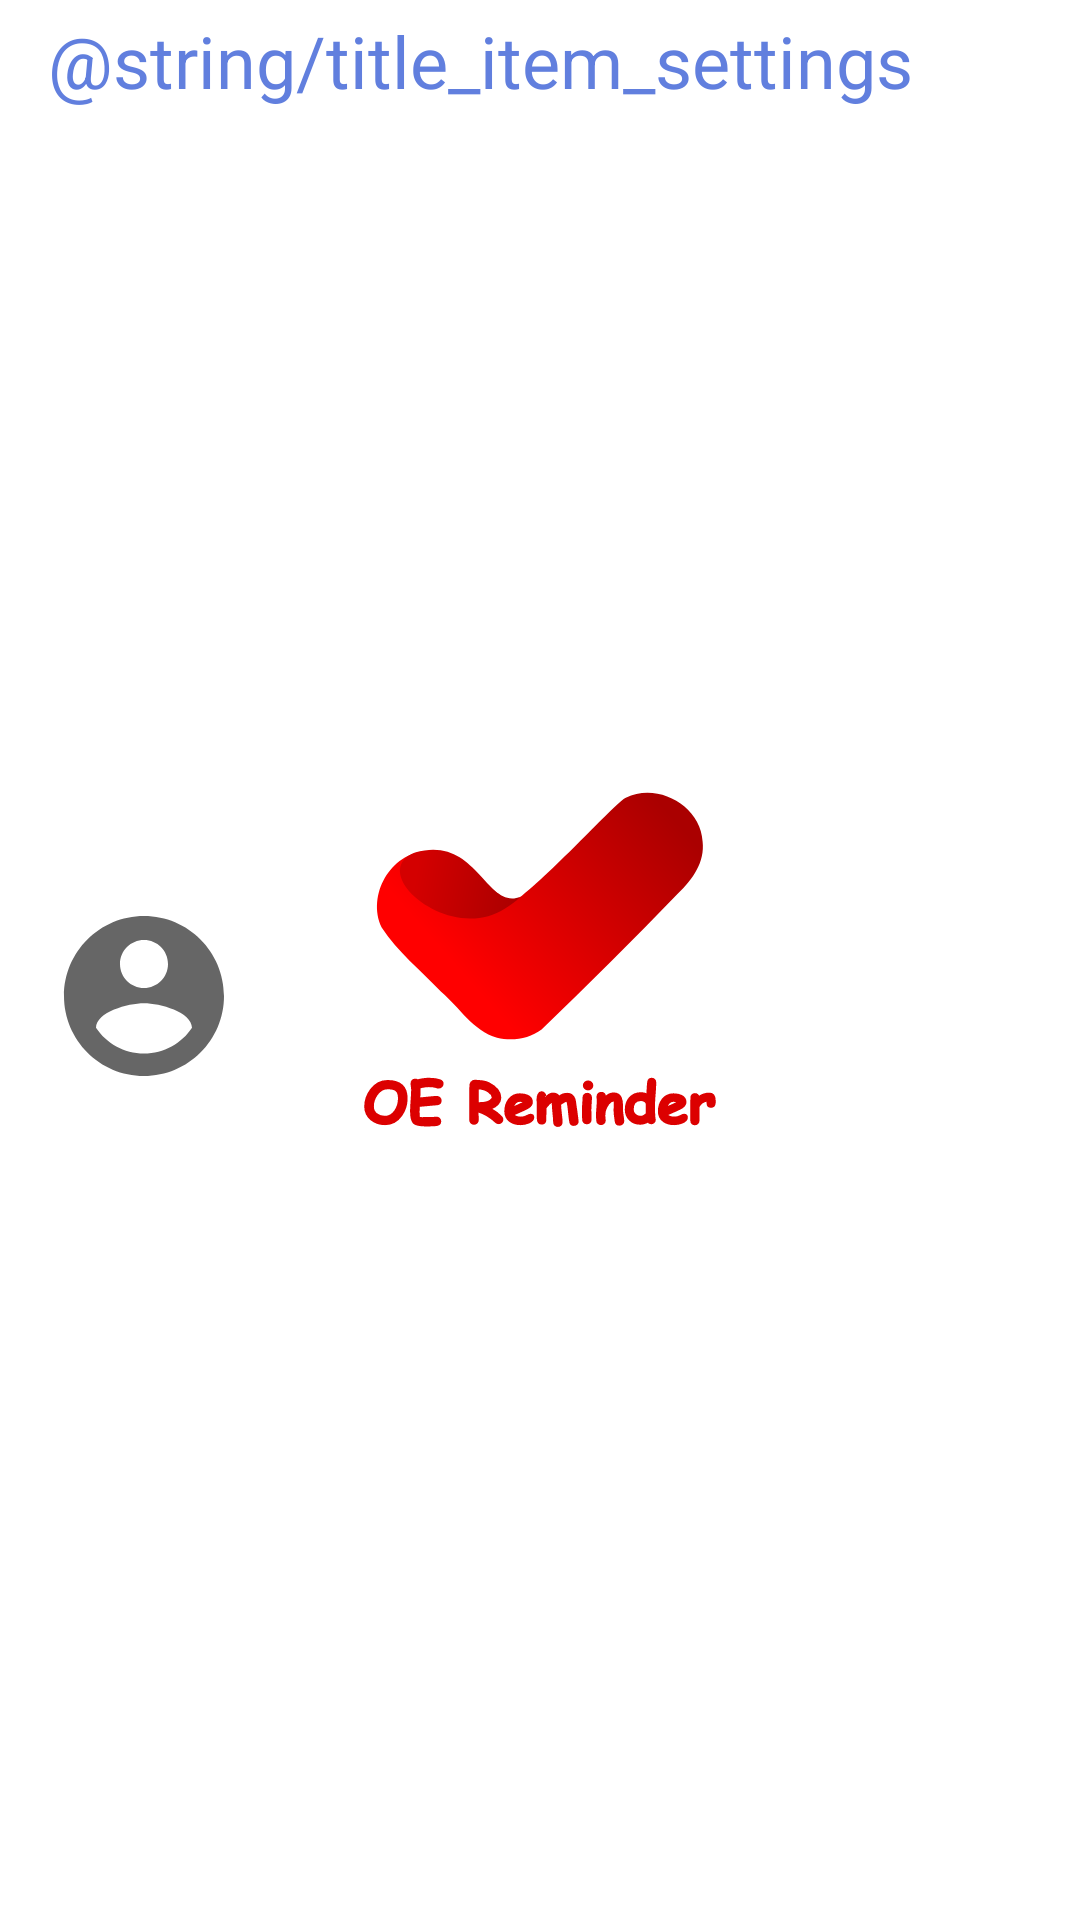

Layout XML and referenced resources for this Android screen:
<!-- AndroidManifest.xml: application theme SplashScreenStyle -->
<!-- res/layout/layout_profile.xml -->
<?xml version="1.0" encoding="utf-8"?>
<androidx.constraintlayout.widget.ConstraintLayout xmlns:android="http://schemas.android.com/apk/res/android"
    xmlns:app="http://schemas.android.com/apk/res-auto"
    android:layout_width="match_parent"
    android:layout_height="wrap_content"
    android:paddingBottom="@dimen/dp_16">

    <androidx.appcompat.widget.Toolbar
        android:id="@+id/toolbar"
        android:layout_width="match_parent"
        android:layout_height="wrap_content"
        android:background="?android:attr/colorBackground"
        android:paddingStart="@dimen/dp_8"
        android:paddingEnd="@dimen/dp_8"
        android:theme="@style/Widget.MaterialComponents.Toolbar"
        app:elevation="0dp"
        app:layout_constraintEnd_toEndOf="parent"
        app:layout_constraintStart_toStartOf="parent"
        app:layout_constraintTop_toTopOf="parent"
        app:title="@string/title_item_settings"
        app:titleTextAppearance="@style/TextAppearance.AppCompat.Headline"
        app:titleTextColor="@color/color_accent" />

    <ImageView
        android:id="@+id/imageAvatar"
        android:layout_width="wrap_content"
        android:layout_height="wrap_content"
        android:layout_marginStart="@dimen/dp_16"
        android:layout_marginBottom="@dimen/dp_16"
        android:contentDescription="@string/description_avatar"
        app:layout_constraintBottom_toBottomOf="parent"
        app:layout_constraintStart_toStartOf="parent"
        app:layout_constraintTop_toBottomOf="@+id/toolbar"
        app:srcCompat="@drawable/ic_round_account_circle" />

    <TextView
        android:id="@+id/textDisplayName"
        android:layout_width="0dp"
        android:layout_height="wrap_content"
        android:layout_marginStart="@dimen/dp_16"
        android:layout_marginEnd="@dimen/dp_16"
        android:textColor="?android:attr/textColorPrimary"
        android:textSize="@dimen/sp_16"
        android:textStyle="bold"
        app:layout_constraintEnd_toEndOf="parent"
        app:layout_constraintStart_toEndOf="@+id/imageAvatar"
        app:layout_constraintTop_toTopOf="@+id/imageAvatar" />

    <TextView
        android:id="@+id/textEmail"
        android:layout_width="0dp"
        android:layout_height="wrap_content"
        android:layout_marginTop="@dimen/dp_8"
        android:layout_marginEnd="@dimen/dp_16"
        android:textSize="@dimen/sp_14"
        app:layout_constraintBottom_toBottomOf="parent"
        app:layout_constraintEnd_toEndOf="parent"
        app:layout_constraintStart_toStartOf="@+id/textDisplayName"
        app:layout_constraintTop_toBottomOf="@+id/textDisplayName" />
</androidx.constraintlayout.widget.ConstraintLayout>
<!-- resources referenced by this layout -->
<resources>
  <color name="color_accent">#617FDE</color>
  <dimen name="dp_16">16dp</dimen>
  <dimen name="dp_8">8dp</dimen>
  <dimen name="sp_14">14sp</dimen>
  <dimen name="sp_16">16sp</dimen>
  <!-- drawable ic_round_account_circle (drawable) -->
  <vector xmlns:android="http://schemas.android.com/apk/res/android"
      android:width="64dp"
      android:height="64dp"
      android:tint="?attr/colorControlNormal"
      android:viewportWidth="24"
      android:viewportHeight="24">
      <path
          android:fillColor="@android:color/white"
          android:pathData="M12,2C6.48,2 2,6.48 2,12s4.48,10 10,10 10,-4.48 10,-10S17.52,2 12,2zM12,5c1.66,0 3,1.34 3,3s-1.34,3 -3,3 -3,-1.34 -3,-3 1.34,-3 3,-3zM12,19.2c-2.5,0 -4.71,-1.28 -6,-3.22 0.03,-1.99 4,-3.08 6,-3.08 1.99,0 5.97,1.09 6,3.08 -1.29,1.94 -3.5,3.22 -6,3.22z" />
  </vector>
  <style name="SplashScreenStyle" parent="Theme.MaterialComponents.Light.NoActionBar">
          <item name="android:windowBackground">@drawable/bg_splash</item>
          <item name="android:statusBarColor">@android:color/white</item>
          <item name="android:windowLightStatusBar">true</item>
      </style>
  <!-- drawable bg_splash (drawable) -->
  <?xml version="1.0" encoding="utf-8"?>
  <layer-list xmlns:android="http://schemas.android.com/apk/res/android">
      <item android:drawable="?android:attr/colorBackground" />
      <item
          android:drawable="@drawable/ic_logo_name"
          android:gravity="center" />
  </layer-list>
  <!-- drawable ic_logo_name: vector/xml drawable (drawable, 9980 chars, omitted) -->
</resources>
